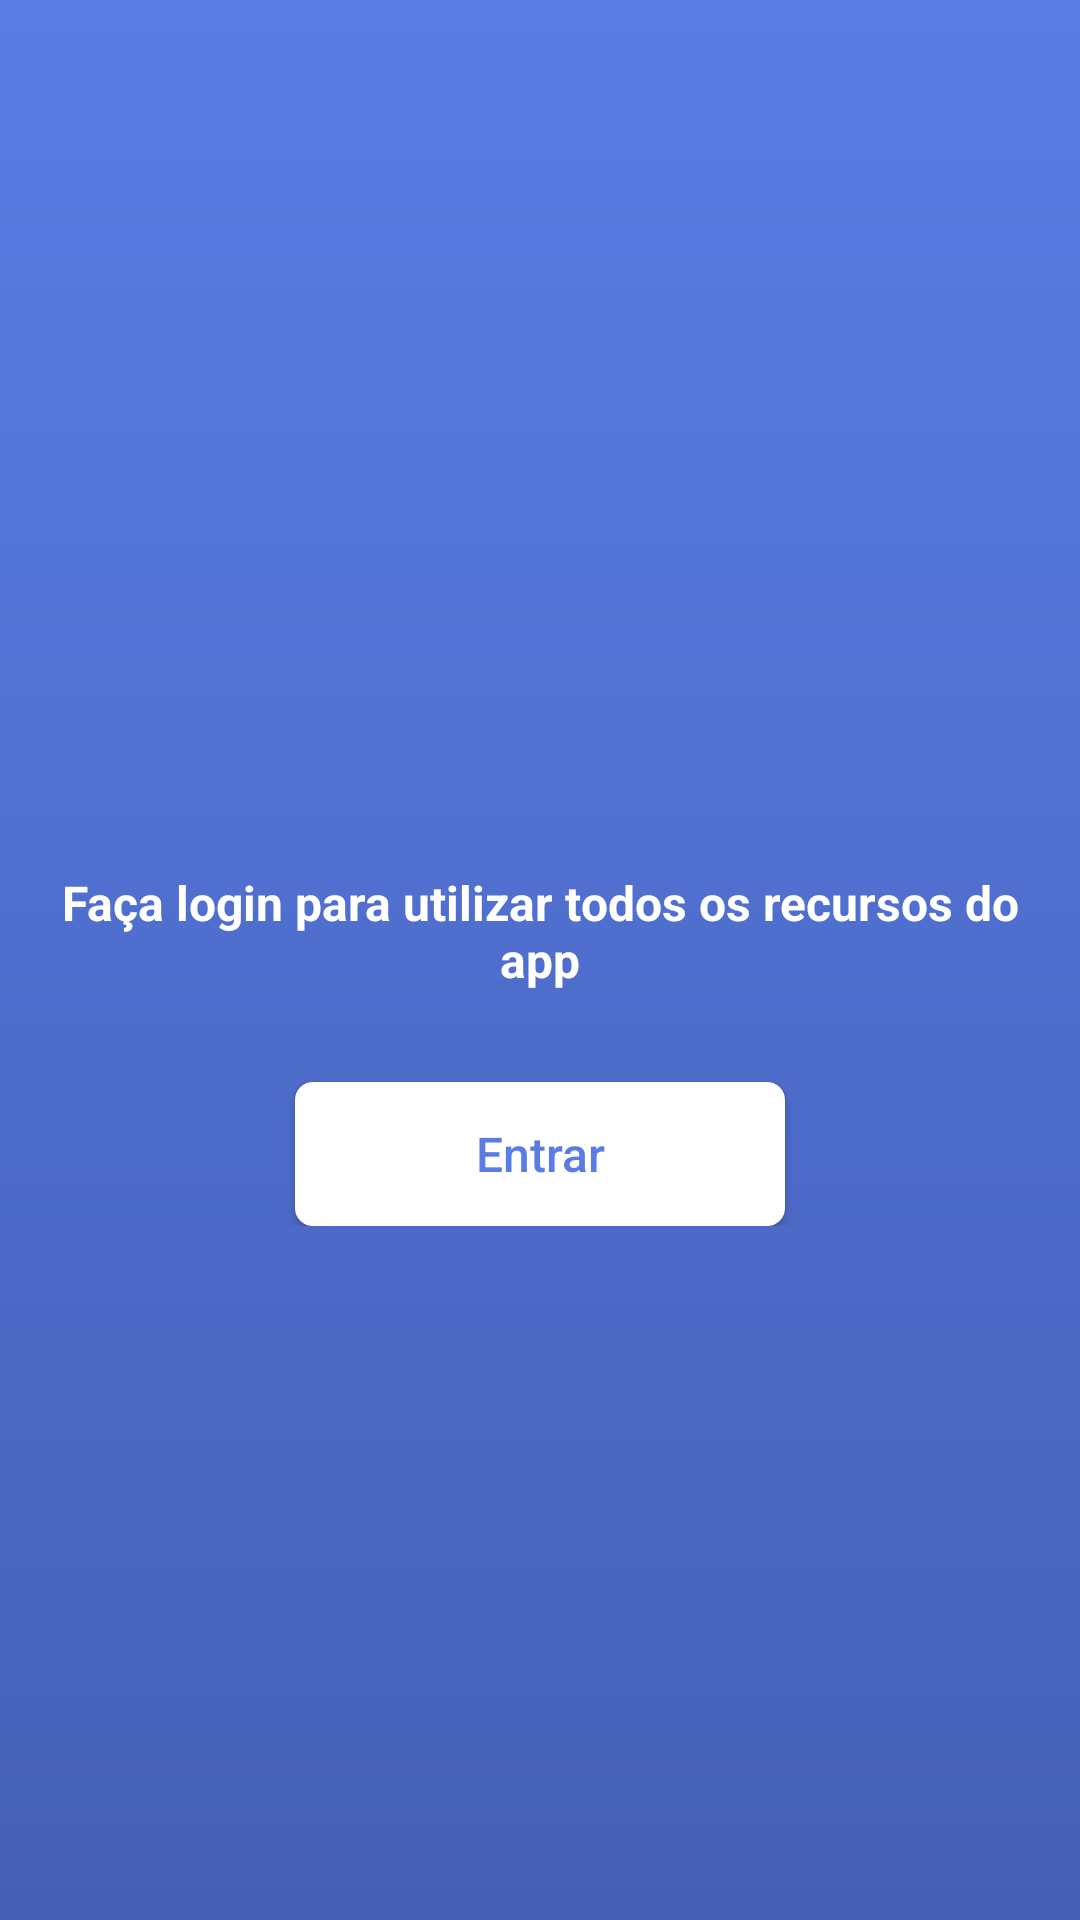

Produce the Android XML layout that renders to this screen, including the resource entries it uses.
<!-- AndroidManifest.xml: application theme Theme.ComuniCAA -->
<!-- res/layout/header_layout.xml -->
<?xml version="1.0" encoding="utf-8"?>
<androidx.appcompat.widget.LinearLayoutCompat xmlns:android="http://schemas.android.com/apk/res/android"
    xmlns:app="http://schemas.android.com/apk/res-auto"
    android:layout_width="match_parent"
    android:layout_height="wrap_content"
    android:background="@drawable/drawer_background"
    android:gravity="center_vertical"
    android:orientation="vertical"
    android:paddingBottom="20dp">

    <androidx.constraintlayout.widget.ConstraintLayout
        android:layout_width="wrap_content"
        android:layout_height="wrap_content">

        <com.google.android.material.imageview.ShapeableImageView
            android:id="@+id/ivDrawerBack"
            android:layout_width="30dp"
            android:layout_height="30dp"
            android:layout_marginStart="20dp"
            android:layout_marginTop="40dp"
            android:tint="@color/white"
            app:layout_constraintStart_toStartOf="parent"
            app:layout_constraintTop_toTopOf="parent"
            app:srcCompat="@drawable/ic_back" />

        <View
            android:id="@+id/vDrawerBack"
            android:layout_width="0dp"
            android:layout_height="0dp"
            app:layout_constraintBottom_toBottomOf="@id/ivDrawerBack"
            app:layout_constraintEnd_toEndOf="@id/ivDrawerBack"
            app:layout_constraintStart_toStartOf="parent"
            app:layout_constraintTop_toTopOf="parent" />
    </androidx.constraintlayout.widget.ConstraintLayout>


    <androidx.constraintlayout.widget.ConstraintLayout
        android:layout_width="match_parent"
        android:layout_height="wrap_content">

        <include
            android:id="@+id/includeHeaderUserData"
            layout="@layout/include_header_user_data" />

        <include
            android:id="@+id/includeHeaderLoggedMessage"
            layout="@layout/include_header_logged_message" />

    </androidx.constraintlayout.widget.ConstraintLayout>
</androidx.appcompat.widget.LinearLayoutCompat>
<!-- res/layout/include_header_user_data.xml (included above) -->
<?xml version="1.0" encoding="utf-8"?>
<androidx.appcompat.widget.LinearLayoutCompat xmlns:android="http://schemas.android.com/apk/res/android"
    xmlns:app="http://schemas.android.com/apk/res-auto"
    xmlns:tools="http://schemas.android.com/tools"
    android:id="@+id/llHeaderUserData"
    android:layout_width="match_parent"
    android:layout_height="wrap_content"
    android:gravity="center_vertical"
    android:orientation="vertical"
    tools:visibility="invisible">

    <com.google.android.material.imageview.ShapeableImageView
        android:id="@+id/ivDrawerUserImage"
        android:layout_width="80dp"
        android:layout_height="80dp"
        android:layout_marginStart="14dp"
        android:layout_marginTop="30dp"
        android:background="@drawable/circle_background"
        android:scaleType="centerCrop"
        app:srcCompat="@drawable/ic_profile" />

    <com.google.android.material.textview.MaterialTextView
        android:id="@+id/tvDrawerUserName"
        android:layout_width="match_parent"
        android:layout_height="wrap_content"
        android:layout_marginHorizontal="20dp"
        android:layout_marginTop="8dp"
        android:textColor="@color/white"
        android:textSize="18sp"
        android:textStyle="bold"
        tools:text="Nome Completo do Usuário" />

    <com.google.android.material.textview.MaterialTextView
        android:id="@+id/tvDrawerUserEmail"
        android:layout_width="match_parent"
        android:layout_height="wrap_content"
        android:layout_marginHorizontal="20dp"
        android:layout_marginTop="2dp"
        android:textColor="@color/white"
        android:textSize="16sp"
        android:textStyle="italic"
        tools:text="emaildousuario@gmail.com" />

    <com.google.android.material.textview.MaterialTextView
        android:id="@+id/tvDrawerUserPhone"
        android:layout_width="match_parent"
        android:layout_height="wrap_content"
        android:layout_marginHorizontal="20dp"
        android:layout_marginTop="2dp"
        android:textColor="@color/white"
        android:textSize="16sp"
        android:textStyle="italic"
        tools:text="(00) 00000-0000" />

</androidx.appcompat.widget.LinearLayoutCompat>
<!-- res/layout/include_header_logged_message.xml (included above) -->
<?xml version="1.0" encoding="utf-8"?>
<androidx.constraintlayout.widget.ConstraintLayout xmlns:android="http://schemas.android.com/apk/res/android"
    xmlns:app="http://schemas.android.com/apk/res-auto"
    android:id="@+id/clLoggedMessage"
    android:layout_width="match_parent"
    android:layout_height="wrap_content">

    <com.google.android.material.textview.MaterialTextView
        android:id="@+id/tvWarningMessage"
        android:layout_width="0dp"
        android:layout_height="wrap_content"
        android:layout_marginHorizontal="20dp"
        android:layout_marginTop="40dp"
        android:text="@string/logged_message"
        android:textAlignment="center"
        android:textColor="@color/white"
        android:textSize="16sp"
        android:textStyle="bold"
        app:layout_constraintEnd_toEndOf="parent"
        app:layout_constraintStart_toStartOf="parent"
        app:layout_constraintTop_toTopOf="parent" />

    <com.google.android.material.button.MaterialButton
        android:id="@+id/btLogin"
        android:layout_width="wrap_content"
        android:layout_height="wrap_content"
        android:layout_marginTop="30dp"
        android:background="@drawable/enter_button_background"
        android:text="@string/enter"
        android:textColor="@color/blue_sky_600"
        app:layout_constraintEnd_toEndOf="parent"
        app:layout_constraintStart_toStartOf="parent"
        app:layout_constraintTop_toBottomOf="@id/tvWarningMessage" />

</androidx.constraintlayout.widget.ConstraintLayout>
<!-- resources referenced by this layout -->
<resources>
  <color name="blue_sky_600">#FF597DE5</color>
  <color name="white">#FFFFFFFF</color>
  <!-- drawable drawer_background (drawable) -->
  <?xml version="1.0" encoding="utf-8"?>
  <shape xmlns:android="http://schemas.android.com/apk/res/android"
      android:shape="rectangle">
      <gradient
          android:angle="90"
          android:centerColor="@color/blue_sky_700"
          android:endColor="@color/blue_sky_600"
          android:startColor="@color/blue_sky_800"
          android:type="linear" />
  </shape>
  <!-- drawable enter_button_background (drawable) -->
  <?xml version="1.0" encoding="utf-8"?>
  <shape xmlns:android="http://schemas.android.com/apk/res/android"
      android:shape="rectangle">
      <gradient
          android:angle="45"
          android:centerColor="@color/white"
          android:endColor="@color/white"
          android:startColor="@color/white"
          android:type="linear" />
  
      <corners android:radius="6dp" />
  </shape>
  <string name="enter">Entrar</string>
  <string name="logged_message">Faça login para utilizar todos os recursos do app</string>
  <style name="Theme.ComuniCAA" parent="Base.Theme.ComuniCAA" />
  <color name="blue_sky_700">#FF4F6ECD</color>
  <color name="blue_sky_800">#FF455FB5</color>
  <style name="Base.PopupMenu" parent="Widget.AppCompat.PopupMenu">
          <item name="android:popupBackground">@drawable/popup_menu_background</item>
      </style>
  <style name="Base.TextInputLayout" parent="@style/Widget.MaterialComponents.TextInputLayout.FilledBox">
          <item name="android:background">@android:color/transparent</item>
          <item name="hintTextColor">@color/blue_sky_500</item>
          <item name="android:textColorHint">@drawable/selector_hint_text_color</item>
          <item name="boxStrokeColor">@drawable/selector_stroke_color</item>
      </style>
  <style name="Base.MaterialTextView" parent="Widget.MaterialComponents.TextView">
          <item name="android:textColor">@color/gray_800</item>
          <item name="android:textSize">14sp</item>
      </style>
  <style name="Base.MaterialCard" parent="Widget.MaterialComponents.CardView">
          <item name="android:backgroundTint">@color/white</item>
          <item name="cardElevation">8dp</item>
          <item name="cardCornerRadius">14dp</item>
      </style>
  <style name="Base.ButtonStyle" parent="Widget.AppCompat.Button">
          <item name="android:background">@drawable/button_default_background</item>
          <item name="android:textColor">@color/white</item>
          <item name="android:textSize">16sp</item>
          <item name="android:paddingHorizontal">60dp</item>
          <item name="android:textAllCaps">false</item>
      </style>
  <style name="BottomSheetDialogAnimation" parent="Theme.Design.BottomSheetDialog">
          <item name="android:windowEnterAnimation">@anim/slide_up</item>
          <item name="android:windowExitAnimation">@anim/slide_down</item>
      </style>
  <!-- drawable popup_menu_background (drawable) -->
  <?xml version="1.0" encoding="utf-8"?>
  <shape xmlns:android="http://schemas.android.com/apk/res/android">
      <solid android:color="?attr/colorSurface" />
  
      <corners android:radius="24dp" />
  
      <padding
          android:bottom="8dp"
          android:left="8dp"
          android:right="8dp"
          android:top="8dp" />
  </shape>
  <color name="blue_sky_500">#FF6195F5</color>
  <!-- drawable selector_hint_text_color (drawable) -->
  <?xml version="1.0" encoding="utf-8"?>
  <selector xmlns:android="http://schemas.android.com/apk/res/android">
      <item android:color="@color/gray_700" android:state_enabled="false" />
      <item android:color="@color/gray_200" />
  </selector>
  <color name="gray_800">#FF37474F</color>
  <color name="gray_700">#FF455A64</color>
  <color name="gray_200">#FFB0BEC5</color>
</resources>
